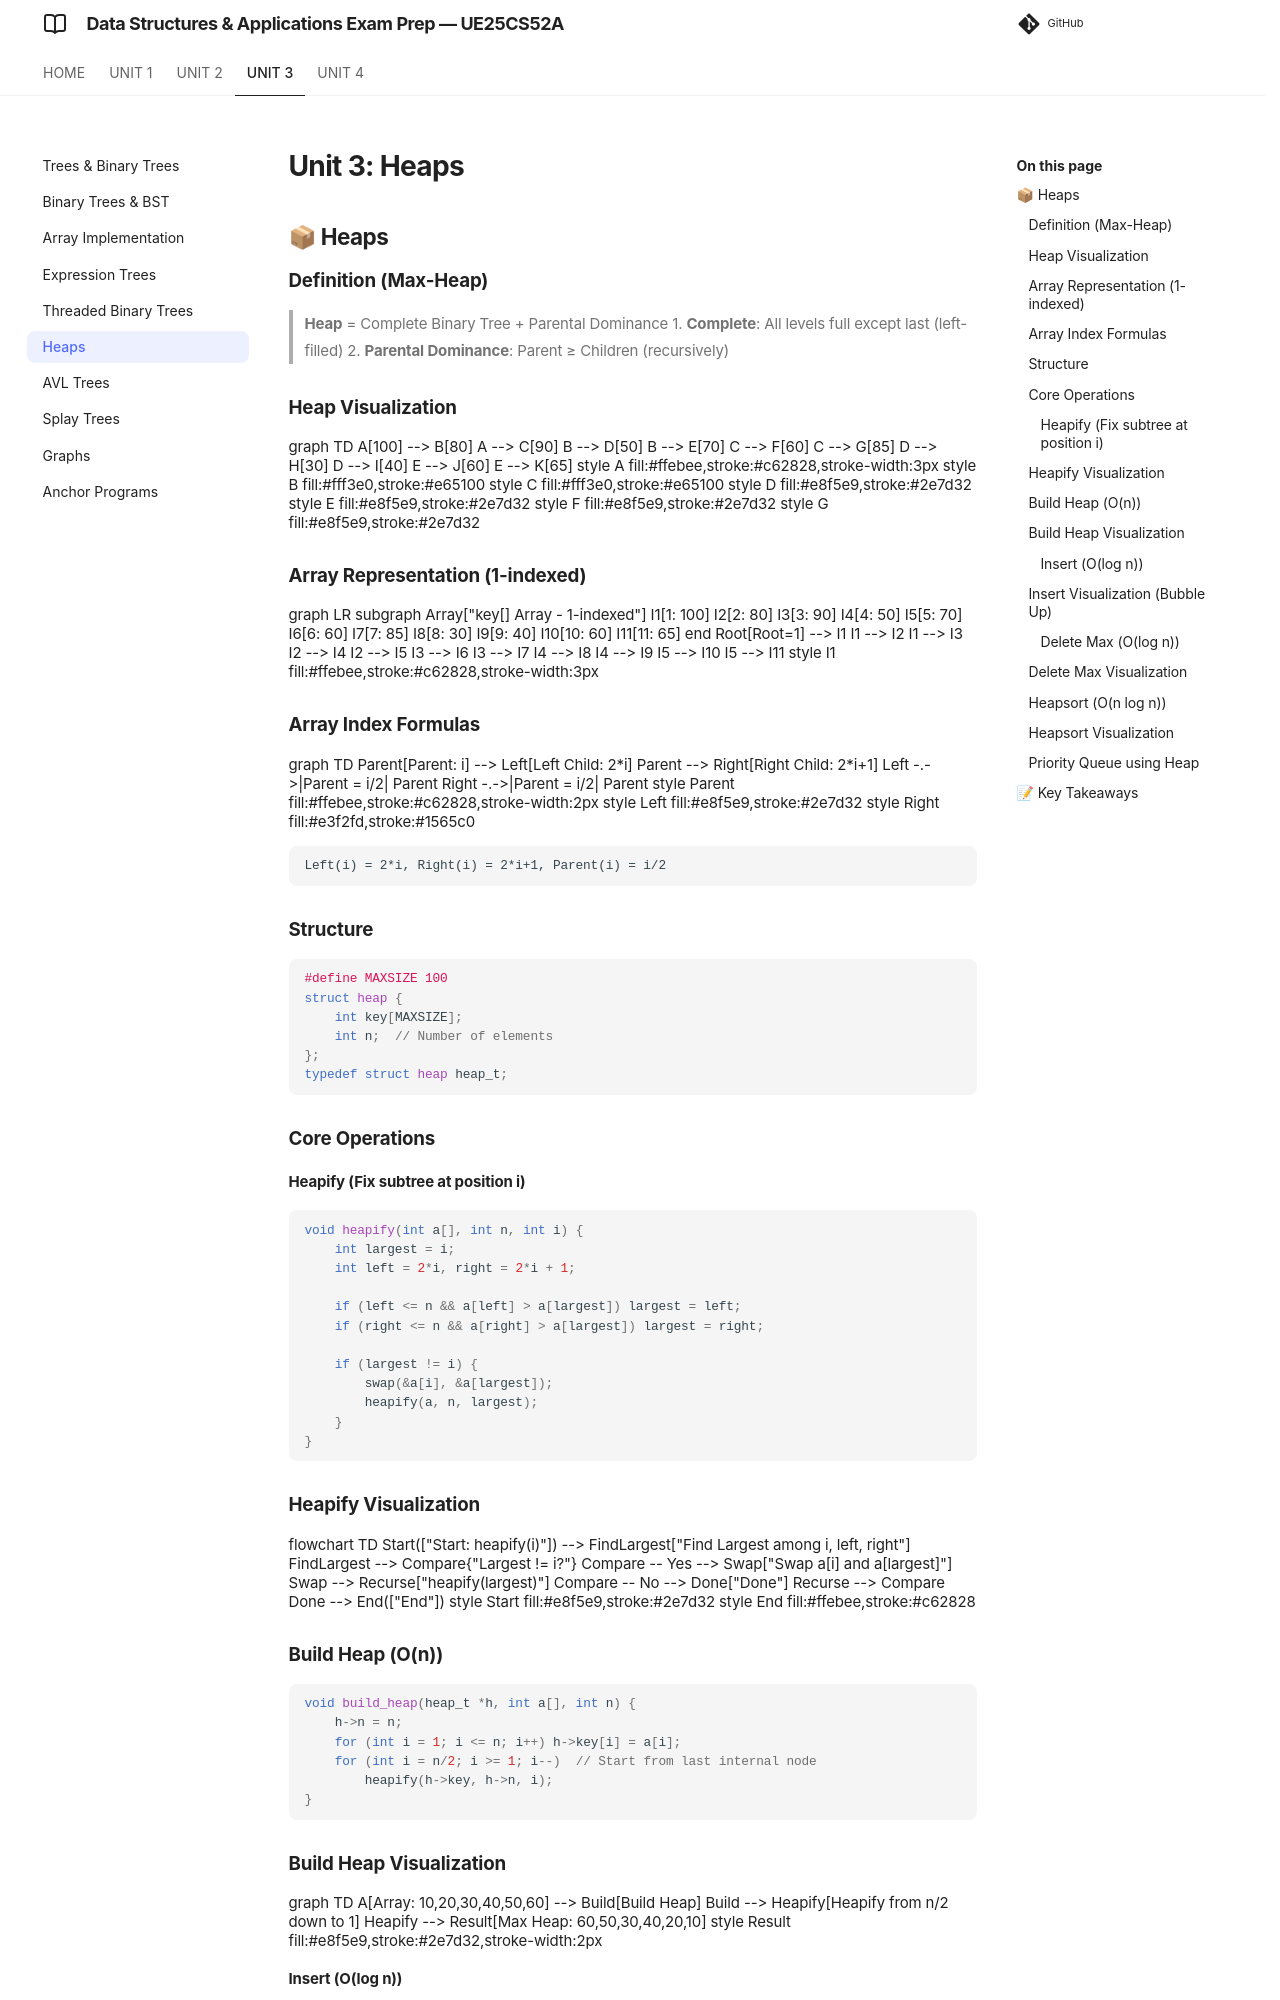

repository: imyash0722/SEM3-DSA-UE25CS52A-STUDY-MATERIAL · page: unit3/theory/unit3_06_heaps/index.html · generator: mkdocs

# Unit 3: Heaps

## 📦 Heaps

### Definition (Max-Heap)
> **Heap** = Complete Binary Tree + Parental Dominance
> 1. **Complete**: All levels full except last (left-filled)
> 2. **Parental Dominance**: Parent ≥ Children (recursively)

### Array Representation (1-indexed)
```
Left(i) = 2*i, Right(i) = 2*i+1, Parent(i) = i/2
```

### Structure
```c
#define MAXSIZE 100
struct heap {
    int key[MAXSIZE];
    int n;  // Number of elements
};
typedef struct heap heap_t;
```

### Core Operations

#### Heapify (Fix subtree at position i)
```c
void heapify(int a[], int n, int i) {
    int largest = i;
    int left = 2*i, right = 2*i + 1;
    
    if (left <= n && a[left] > a[largest]) largest = left;
    if (right <= n && a[right] > a[largest]) largest = right;
    
    if (largest != i) {
        swap(&a[i], &a[largest]);
        heapify(a, n, largest);
    }
}
```

#### Build Heap (O(n))
```c
void build_heap(heap_t *h, int a[], int n) {
    h->n = n;
    for (int i = 1; i <= n; i++) h->key[i] = a[i];
    for (int i = n/2; i >= 1; i--)  // Start from last internal node
        heapify(h->key, h->n, i);
}
```
